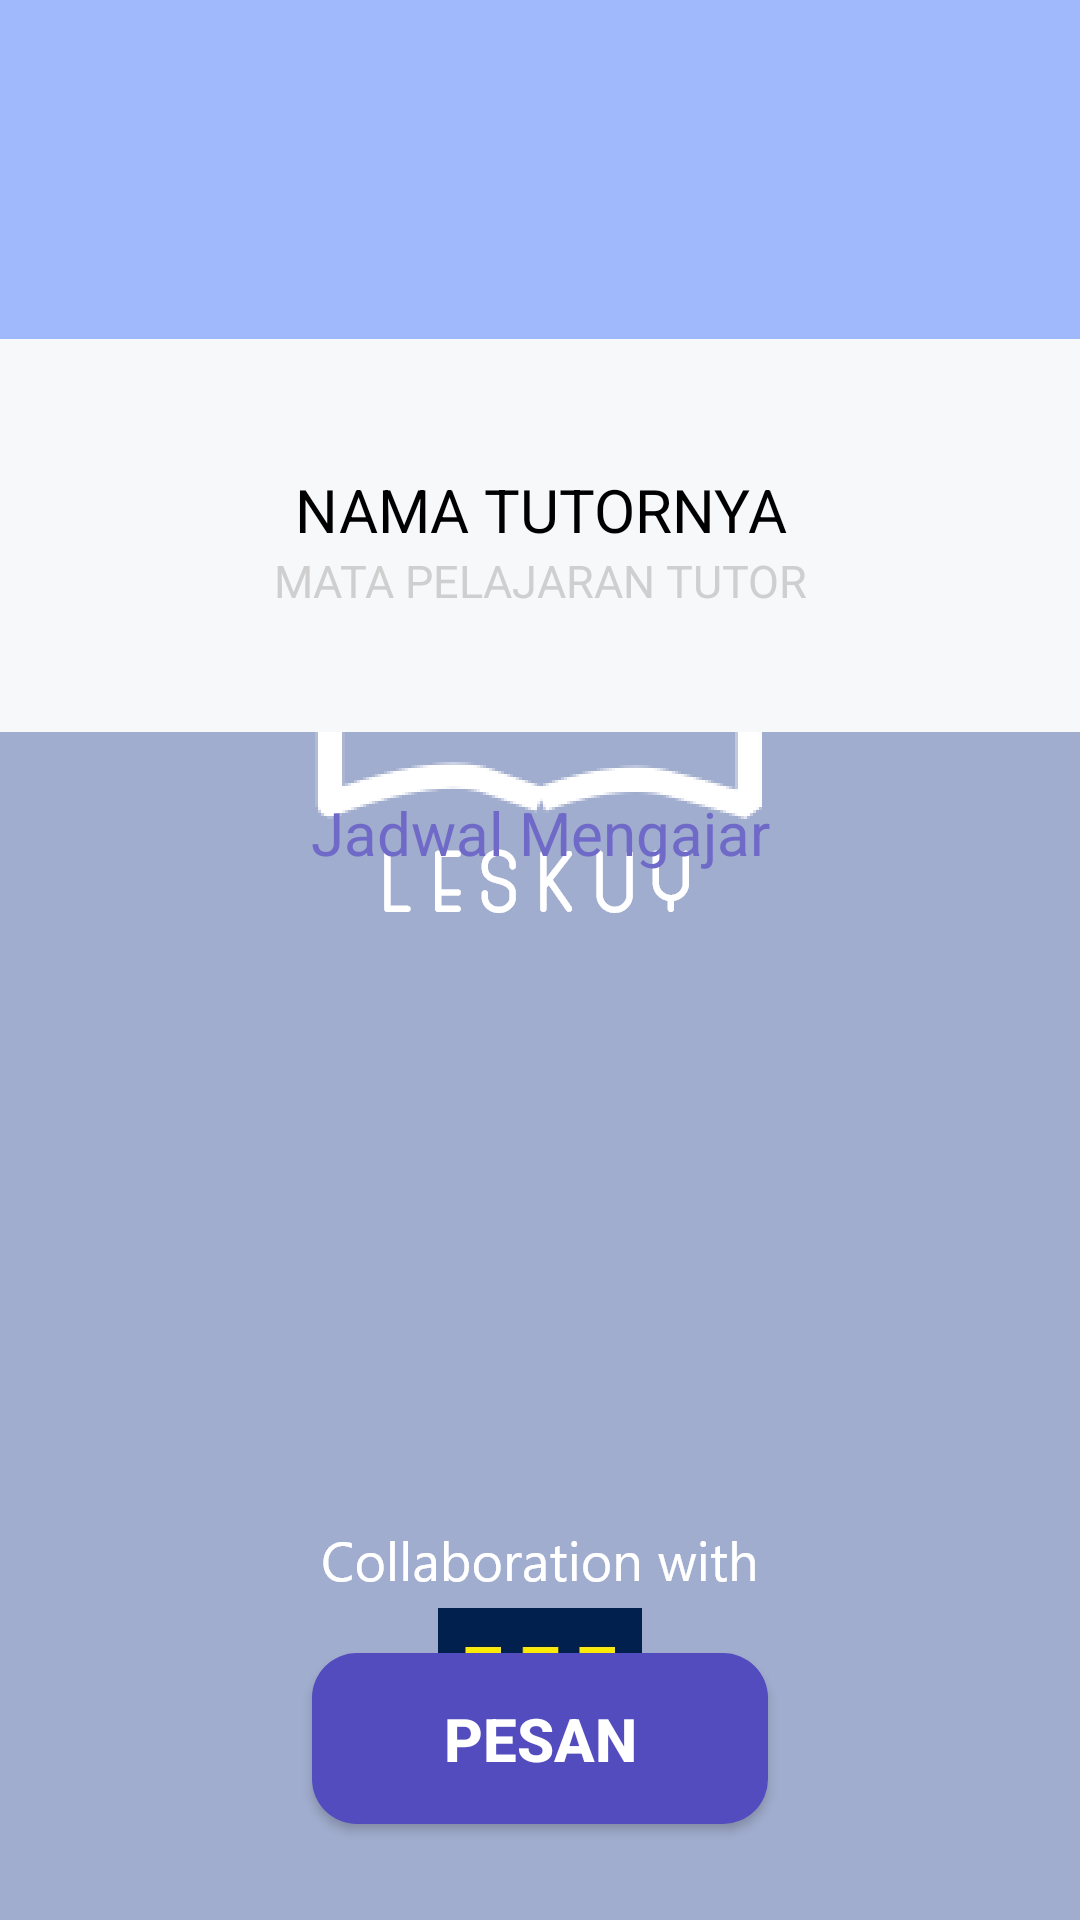

Write the Android layout XML for this screen, with the resource values it uses.
<!-- AndroidManifest.xml: application theme AppTheme.Launcher -->
<!-- res/layout/activity_order2.xml -->
<?xml version="1.0" encoding="utf-8"?>
<LinearLayout xmlns:android="http://schemas.android.com/apk/res/android"
    xmlns:app="http://schemas.android.com/apk/res-auto"
    xmlns:tools="http://schemas.android.com/tools"
    android:layout_width="match_parent"
    android:layout_height="match_parent"
    android:orientation="vertical"
    tools:context=".ActivityOrder2">


    <RelativeLayout
        android:layout_width="match_parent"
        android:layout_height="wrap_content">


        <LinearLayout
            android:layout_width="match_parent"
            android:layout_height="wrap_content"
            android:orientation="vertical">

            <LinearLayout
                android:layout_width="match_parent"
                android:layout_height="113dp"
                android:background="#A0B9FC">

            </LinearLayout>

            <LinearLayout
                android:layout_width="match_parent"
                android:layout_height="131dp"
                android:background="#F7F8FA">

            </LinearLayout>

        </LinearLayout>

        <LinearLayout
            android:layout_width="match_parent"
            android:layout_height="wrap_content"
            android:layout_centerInParent="true"
            android:gravity="center"
            android:orientation="vertical">

            <ImageView
                android:layout_width="116dp"
                android:layout_height="116dp"
                android:src="@drawable/user" />

            <TextView
                android:id="@+id/order2_nama_tutor_text_view"
                android:layout_width="match_parent"
                android:layout_height="wrap_content"
                android:gravity="center"
                android:text="NAMA TUTORNYA"
                android:textColor="@android:color/black"
                android:textSize="20sp" />

            <TextView
                android:id="@+id/order2_mapel_tutor_text_view"
                android:layout_width="match_parent"
                android:layout_height="wrap_content"
                android:gravity="center"
                android:text="MATA PELAJARAN TUTOR"
                android:textColor="#CFCFCF"
                android:textSize="15sp" />
        </LinearLayout>

    </RelativeLayout>

    <LinearLayout
        android:layout_width="match_parent"
        android:layout_height="0dp"
        android:layout_weight="1"
        android:orientation="vertical">

        <TextView
            android:layout_width="match_parent"
            android:layout_height="wrap_content"
            android:layout_marginTop="20dp"
            android:layout_marginBottom="11dp"
            android:gravity="center"
            android:text="Jadwal Mengajar"
            android:textColor="#6F69C8"
            android:textSize="20sp" />

        <android.support.v7.widget.RecyclerView
            android:id="@+id/order2_vertical_recycler_view"
            android:layout_width="match_parent"
            android:layout_height="wrap_content">

        </android.support.v7.widget.RecyclerView>


    </LinearLayout>

    <Button
        android:id="@+id/order2_pesan_button"
        android:layout_width="152dp"
        android:layout_height="57dp"
        android:layout_gravity="center"
        android:layout_marginBottom="32dp"
        android:background="@drawable/round_button"
        android:text="PESAN"
        android:textColor="@android:color/white"
        android:textSize="20sp"
        android:textStyle="bold" />


</LinearLayout>
<!-- resources referenced by this layout -->
<resources>
  <!-- drawable round_button (drawable-v24) -->
  <?xml version="1.0" encoding="utf-8"?>
      <shape xmlns:android="http://schemas.android.com/apk/res/android">
          <solid android:color="#534CBE"></solid>
          <corners android:radius="15dp"></corners>
      </shape>
  <style name="AppTheme.Launcher">
          <item name="android:windowBackground">@drawable/splash</item>
          
          
      </style>
  <!-- drawable splash: png bitmap (drawable-hdpi, 37069 bytes) -->
</resources>
